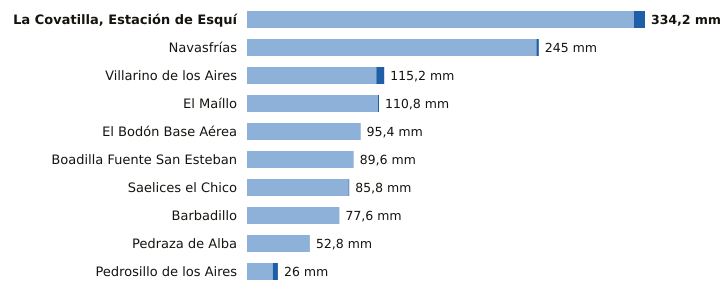

Source data for this figure (header and first rows):
estacion, provincia, indicativo, mm_6_dias_anteriores, mm_hoy, mm_7_dias, horas_de_hoy
La Covatilla, Estación de Esquí, Salamanca, 2491C, 324.8, 9.4, 334.2, 6
Navasfrías, Salamanca, 2930Y, 243.0, 2.0, 245.0, 3
Villarino de los Aires, Salamanca, 2891A, 108.6, 6.6, 115.2, 5
El Maíllo, Salamanca, 2918Y, 110.0, 0.8, 110.8, 6
El Bodón Base Aérea, Salamanca, 2945A, 95.2, 0.2, 95.4, 5
Boadilla Fuente San Esteban, Salamanca, 2914C, 89.6, 0.0, 89.6, 4
Saelices el Chico, Salamanca, 2946X, 85.2, 0.6, 85.8, 6
Barbadillo, Salamanca, 2873X, 77.6, 0.0, 77.6, 5
Pedraza de Alba, Salamanca, 2863C, 52.8, 0.0, 52.8, 4
Pedrosillo de los Aires, Salamanca, 2847X, 21.6, 4.4, 26.0, 6
